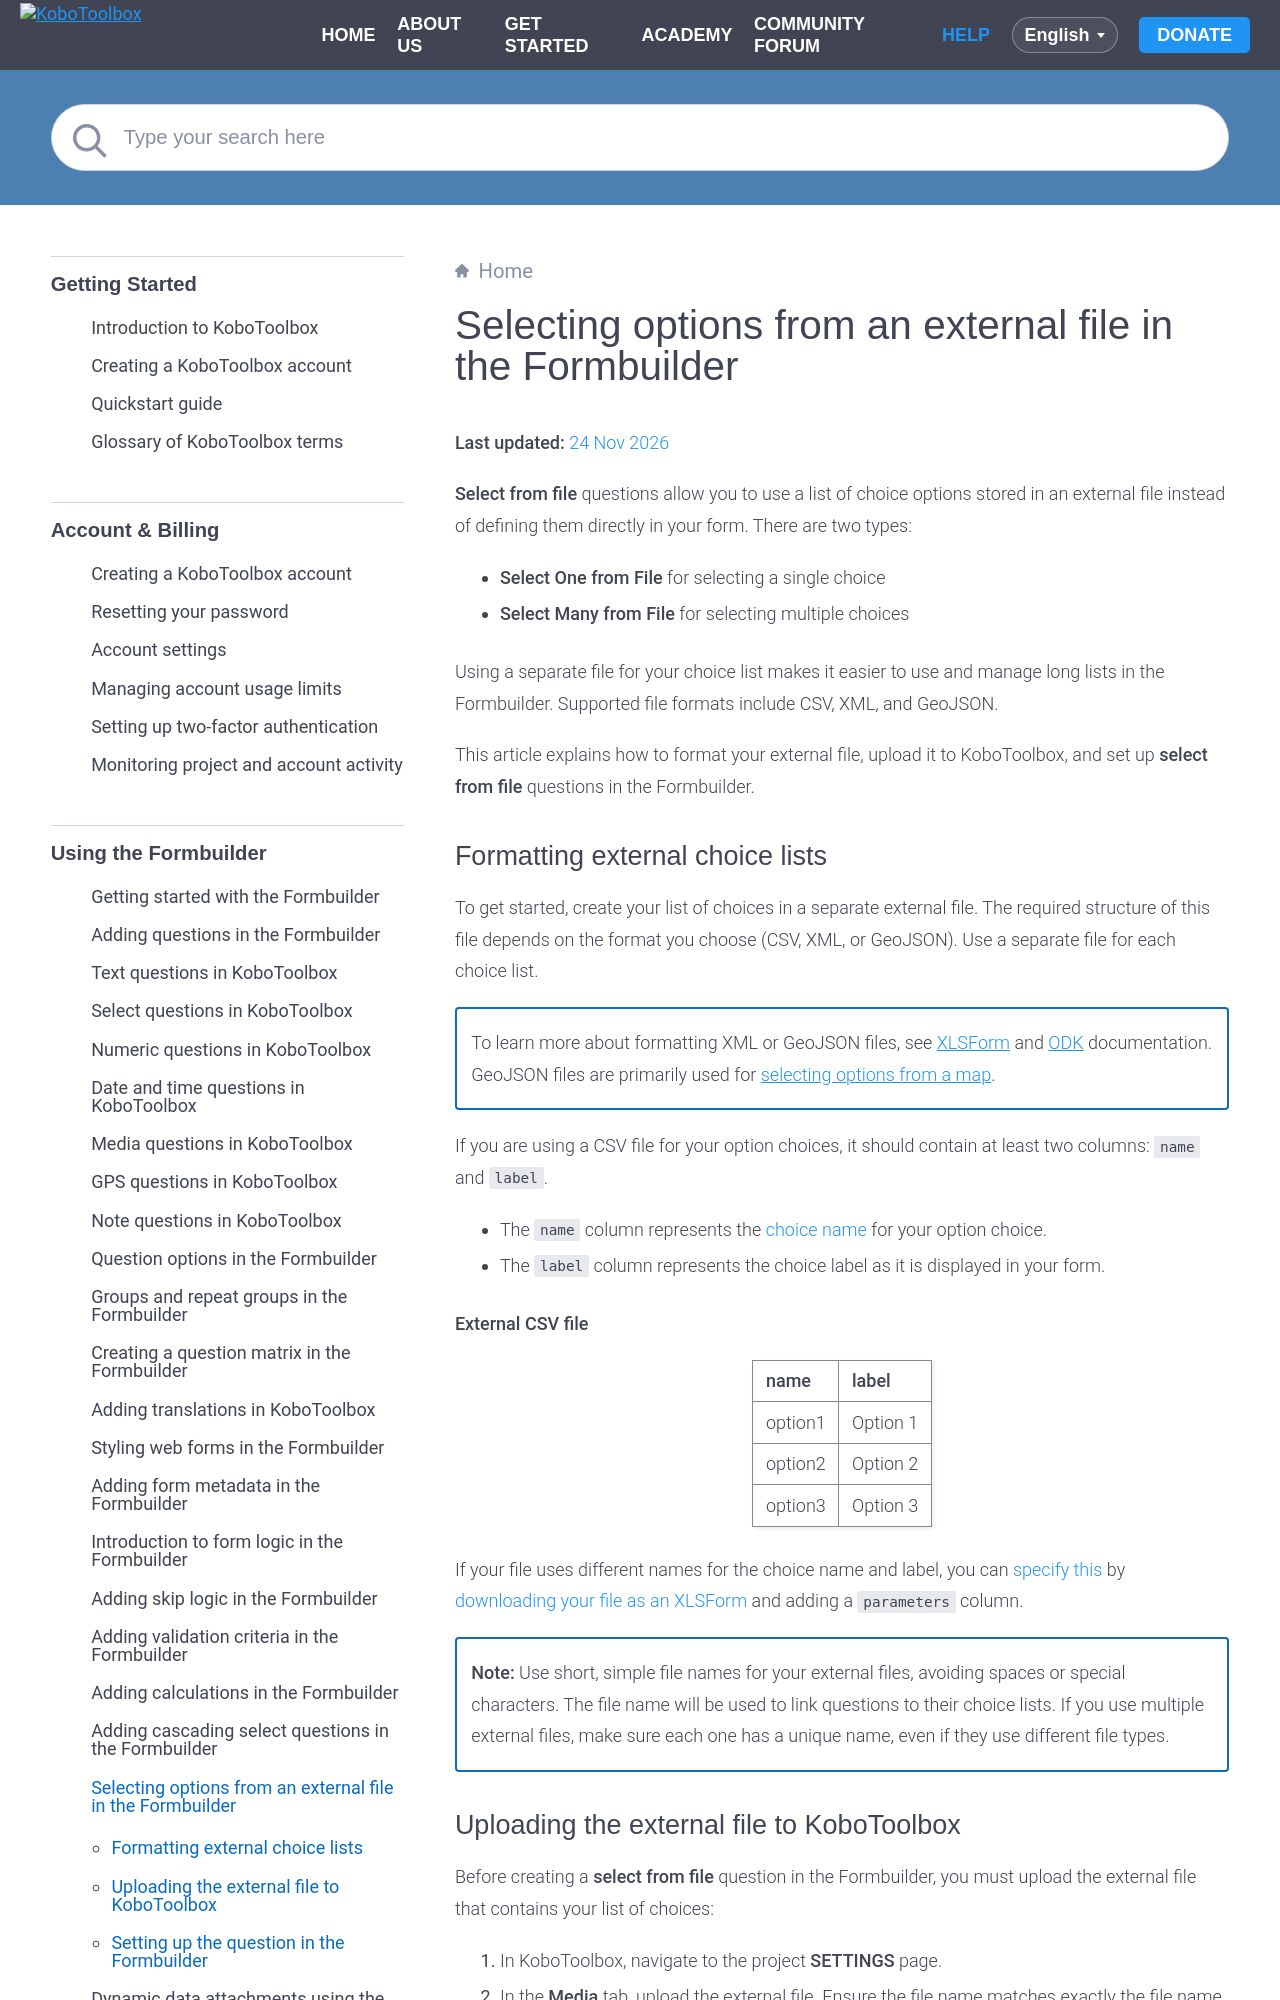

repository: kobotoolbox/docs · page: external_file.html · generator: sphinx

# Selecting options from an external file in the Formbuilder
**Last updated:** <a href="https://github.com/kobotoolbox/docs/blob/6a8a34ad69468143f1153d05edbe14a7667fbfc9/source/external_file.md" class="reference">24 Nov 2026</a>

**Select from file** questions allow you to use a list of choice options stored in an external file instead of defining them directly in your form. There are two types: 
* **Select One from File** for selecting a single choice
* **Select Many from File** for selecting multiple choices 

Using a separate file for your choice list makes it easier to use and manage long lists in the Formbuilder. Supported file formats include CSV, XML, and GeoJSON.

This article explains how to format your external file, upload it to KoboToolbox, and set up **select from file** questions in the Formbuilder.
